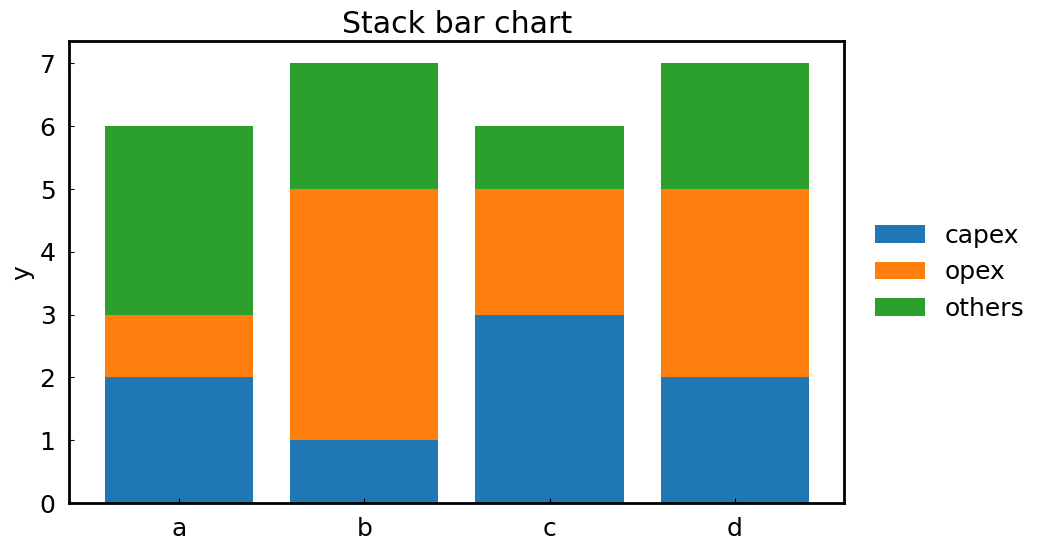

Recreate this plot in Python. (Note: this script raises an exception after producing the figure.)
import matplotlib.pyplot as plt
import numpy as np
from pathlib import Path

plt.rcParams["font.family"] = "Arial"
plt.rcParams['xtick.direction'] = 'in'
plt.rcParams['ytick.direction'] = 'in'
plt.rcParams['font.size'] = 18

plt.rcParams["mathtext.cal"]     = "serif"            # 数式フォントの設定（カリグラフィ）
plt.rcParams["mathtext.rm"]      = "serif"            # 数式フォントの設定（ロマン体）
plt.rcParams["mathtext.it"]      = "serif:italic"     # 数式フォントの設定（斜体）
plt.rcParams["mathtext.bf"]      = "serif:bold"       # 数式フォントの設定（太字）
plt.rcParams["mathtext.fontset"] = "cm"               # 数式フォント（cmはComputer Modern）

plt.rcParams["axes.labelsize"] = 18  # 軸ラベルのフォントサイズ
plt.rcParams["axes.linewidth"] = 2.0       # グラフ囲う線の太さ
plt.rcParams["axes.grid"]      = False     # グリッドを表示するかどうか

# Legend
plt.rcParams["legend.loc"]        = "best"   # 凡例の位置、"best"でいい感じのところ
plt.rcParams["legend.frameon"]    = False     # 凡例を囲うかどうか、Trueで囲う、Falseで囲わない
plt.rcParams["legend.framealpha"] = 0.5      # 透過度、0.0から1.0の値を入れる
plt.rcParams["legend.facecolor"]  = "white"  # 背景色
plt.rcParams["legend.edgecolor"]  = "black"  # 囲いの色
plt.rcParams["legend.fancybox"]   = False    # Trueにすると囲いの四隅が丸くなる

def plot_formatting(axes, x_label="x", y_label="y", title="title"):
    axes_new = axes
    wid = 2
    for ax in [axes_new]:
        for s in ax.spines:
            pass
            ax.spines[s].set_color('k')
            # ax.spines[s].set_linewidth(wid)
    axes_new.get_xaxis().set_tick_params(pad=10)
    axes_new.get_yaxis().set_tick_params(pad=10)
    axes_new.set_title(title)
    axes_new.set_xlabel(x_label)
    axes_new.set_ylabel(y_label)
    return axes_new

def make_ax(x_label, y_label, title):
    fig, ax = plt.subplots(figsize=(10, 6))
    fig.patch.set_alpha(0)
    ax = plot_formatting(ax, x_label, y_label, title)
    return ax

def save_figure(title, save_dir):
    DATA_DIR = Path(__file__).resolve().parent.parent / "DATA"
    plot_dir = DATA_DIR / save_dir
    plot_dir.mkdir(exist_ok=True)
    save_path = plot_dir / f"{title}.png"
    plt.tight_layout()
    plt.savefig(save_path)

###############
## Line plot ##
###############

def plot_line(x, y_list, legend_label=[], x_label="x", y_label="y", title="title", save_dir="plots"):
    ax = make_ax(x_label, y_label, title)
    if not legend_label:
        legend_label = [str(i) for i in range(len(y_list))]
    
    for i in range(len(y_list)):
       y = y_list[i]
       label = legend_label[i]
       ax.plot(x, y, label=label)
    if len(y_list) > 1:
        ax.legend(bbox_to_anchor=(1.01, 0.5), loc="center left", frameon=False)

    print(f"Plotted: {title}")
    save_figure(title, save_dir)
    plt.show()

###############
## Bar chart ##
###############

def plot_bar(y_list, label_list=[], x_label="", y_label="y", title="title", save_dir="plots"):
    ax = make_ax(x_label, y_label, title)

    x = ["Bar" + str(i+1) for i in range(len(y_list))]
    tick_label = label_list if (len(label_list) == len(y_list)) else x
    ax.bar(tick_label, y_list, tick_label=tick_label)

    print(f"Plotted: {title}")
    save_figure(title, save_dir)
    plt.show()

def plot_stack_bar(y_list, x_list=[], layer_label_list=[], x_label="", y_label="y", title="title", save_dir="plots"):
    ax = make_ax(x_label, y_label, title)

    # x_listが提供されていない場合はデフォルト値を使用
    if len(x_list) == 0:
        x_list = ["Bar" + str(i+1) for i in range(len(y_list))]
    
    # y_list内の各リストの最大長を取得
    max_len = max(len(y) for y in y_list)
    
    # layer_label_listが提供されていない場合はデフォルト値を使用
    if len(layer_label_list) == 0:
        layer_label_list = [f"Layer {layer + 1}" for layer in range(max_len)]
    
    # 各段（層）ごとに積み上げ棒をプロット
    bottom = np.zeros(len(y_list))
    for layer in range(max_len):
        heights = []
        for y in y_list:
            if layer < len(y):
                heights.append(y[layer])
            else:
                heights.append(0)
        ax.bar(x_list, heights, bottom=bottom, label=layer_label_list[layer])
        bottom += np.array(heights)
    
    ax.legend(bbox_to_anchor=(1.01, 0.5), loc="center left", frameon=False)
    print(f"Plotted: {title}")
    save_figure(title, save_dir)
    plt.show()

##################
## Scatter plot ##
##################

def plot_scatter(x, y, x_label="x", y_label="y", title="title", save_dir="plots"):
    ax = make_ax(x_label, y_label, title)

    x_list = x
    y_list = y
    ax.scatter(x_list, y_list)

    print(f"Plotted: {title}")
    save_figure(title, save_dir)
    plt.show()

######################
## Combination plot ##
######################

def plot_line_and_scatter(x_list, y_list, x_scat, y_scat, legend_label=[],  x_label="x", y_label="y", title="title", save_dir="plots"):
    ax = make_ax(x_label, y_label, title)
    if not legend_label:
        legend_label = [str(i) for i in range(len(y_list))]

    ax.scatter(x_scat, y_scat)

    for i in range(len(y_list)):
       y = y_list[i]
       label = legend_label[i]
       ax.plot(x_list, y, label=label)
    
    if len(y_list) > 1:
        ax.legend(bbox_to_anchor=(1.01, 0.5), loc="center left", frameon=False)

    print(f"Plotted: {title}")
    save_figure(title, save_dir)
    plt.show()

if __name__ == "__main__":
    
    # x = np.linspace(- 2 * np.pi, 2 * np.pi, 100)
    # y_list = [np.sin(x), np.cos(x)]
    # legend_label = ["sin(x)", "cos(x)"]
    # plot_line(x, y_list, legend_label=legend_label)
    # x = np.linspace(- 2 * np.pi, 2 * np.pi, 100)
    # y_list = [np.sin(x)]
    # legend_label = ["sin(x)"]
    # plot_line(x, y_list, legend_label=legend_label)

    # x = np.linspace(- 2 * np.pi, 2 * np.pi, 100)
    # y_list = [np.sin(x), np.cos(x)]
    # x_scat = [-2, 0, 2]
    # y_scat = [np.sin(-2), 0, np.sin(2)]
    # legend_label = ["sin(x)", "cos(x)"]
    # plot_line_and_scatter(x_line=x, y_line=y_list, x_scat=x_scat, y_scat=y_scat, legend_label=legend_label)

    # y_list = np.array([5, 3, 7, 4, 6])
    # plot_bar(y_list)

    # 各barが異なるリストの値を積み上げる
    y_list = [[2, 1, 3], [1, 4, 2], [3, 2, 1], [2, 3, 2]]
    plot_stack_bar(y_list, x_list=["a", "b", "c", "d"], layer_label_list=["capex", "opex", "others"], title="Stack bar chart")
